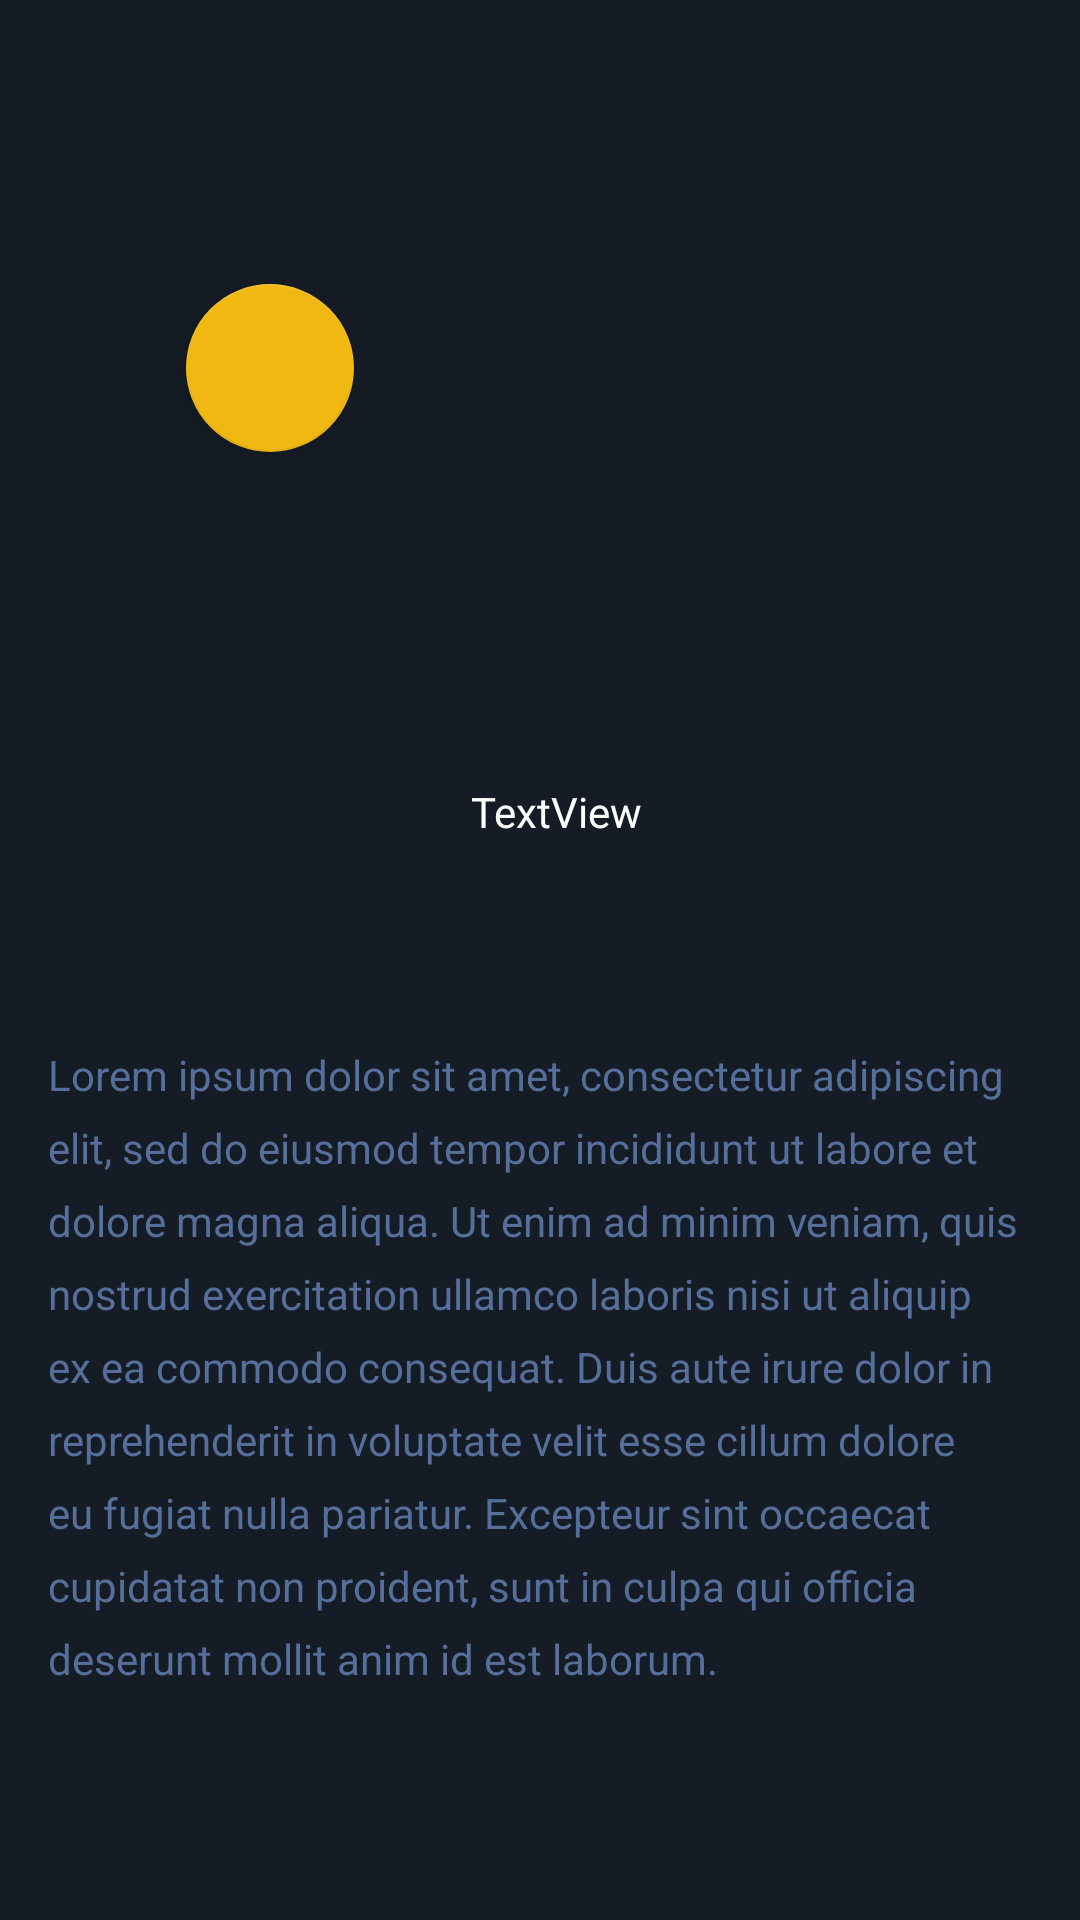

Produce the Android XML layout that renders to this screen, including the resource entries it uses.
<!-- AndroidManifest.xml: application theme AppTheme -->
<!-- res/layout/activity_movie_detail.xml -->
<?xml version="1.0" encoding="utf-8"?>
<androidx.core.widget.NestedScrollView
    xmlns:android="http://schemas.android.com/apk/res/android"
    xmlns:app="http://schemas.android.com/apk/res-auto"
    xmlns:tools="http://schemas.android.com/tools"
    android:layout_width="match_parent"
    android:layout_height="match_parent"
    tools:context=".ui.MovieDetailActivity"
    android:background="@color/colorPrimary1">

    <androidx.constraintlayout.widget.ConstraintLayout
        android:layout_width="match_parent"
        android:layout_height="match_parent">

        <ImageView
            android:id="@+id/detail_movie_cover"
            android:layout_width="wrap_content"
            android:layout_height="245dp"
            android:scaleType="centerCrop"
            app:layout_constraintEnd_toEndOf="parent"
            app:layout_constraintStart_toStartOf="parent"
            app:layout_constraintTop_toTopOf="parent"
            tools:srcCompat="@tools:sample/backgrounds/scenic" />


        <ImageView
            android:id="@+id/imageView"
            android:layout_width="0dp"
            android:layout_height="0dp"
            android:src="@drawable/gradient_bg"
            app:layout_constraintBottom_toBottomOf="@+id/detail_movie_cover"
            app:layout_constraintEnd_toEndOf="@+id/detail_movie_cover"
            app:layout_constraintStart_toStartOf="parent"
            app:layout_constraintTop_toTopOf="@+id/detail_movie_cover" />

        <com.google.android.material.floatingactionbutton.FloatingActionButton
            android:id="@+id/play_fab"
            android:layout_width="wrap_content"
            android:layout_height="wrap_content"
            android:clickable="true"
            android:src="@drawable/ic_play_arrow_black_24dp"
            app:layout_constraintBottom_toBottomOf="@+id/imageView"
            app:layout_constraintEnd_toEndOf="@+id/imageView"
            app:layout_constraintStart_toStartOf="@+id/imageView"
            app:layout_constraintTop_toTopOf="@+id/imageView" />

        <ImageView
            android:id="@+id/detail_movie_img"
            android:layout_width="125dp"
            android:layout_height="175dp"
            android:layout_marginStart="16dp"
            android:layout_marginLeft="16dp"
            android:scaleType="centerCrop"
            android:transitionName="sharedName"
            app:layout_constraintBottom_toBottomOf="@+id/detail_movie_cover"
            app:layout_constraintStart_toStartOf="parent"
            app:layout_constraintTop_toBottomOf="@+id/detail_movie_cover"
            app:srcCompat="@drawable/themartian" />

        <TextView
            android:id="@+id/detail_movie_title"
            android:layout_width="0dp"
            android:layout_height="wrap_content"
            android:layout_marginStart="16dp"
            android:layout_marginLeft="16dp"
            android:layout_marginTop="16dp"
            android:layout_marginEnd="16dp"
            android:layout_marginRight="16dp"
            android:text="TextView"
            android:textColor="@android:color/white"
            app:layout_constraintEnd_toEndOf="parent"
            app:layout_constraintStart_toEndOf="@+id/detail_movie_img"
            app:layout_constraintTop_toBottomOf="@+id/detail_movie_cover" />

        <TextView
            android:lineSpacingExtra="8dp"
            android:textColor="@color/text_light_blue"
            android:id="@+id/detail_movie_desc"
            android:layout_width="0dp"
            android:layout_height="wrap_content"
            android:layout_marginStart="16dp"
            android:layout_marginLeft="16dp"
            android:layout_marginTop="16dp"
            android:layout_marginEnd="16dp"
            android:layout_marginRight="16dp"
            android:text="@string/simple_text"
            app:layout_constraintEnd_toEndOf="parent"
            app:layout_constraintStart_toStartOf="parent"
            app:layout_constraintTop_toBottomOf="@+id/detail_movie_img" />


    </androidx.constraintlayout.widget.ConstraintLayout>


</androidx.core.widget.NestedScrollView>
<!-- resources referenced by this layout -->
<resources>
  <color name="colorPrimary1">#151c25</color>
  <color name="text_light_blue">#566f9a</color>
  <string name="simple_text">Lorem ipsum dolor sit amet, consectetur adipiscing elit, sed do eiusmod tempor incididunt ut labore et dolore magna aliqua. Ut enim ad minim veniam, quis nostrud exercitation ullamco laboris nisi ut aliquip ex ea commodo consequat. Duis aute irure dolor in reprehenderit in voluptate velit esse cillum dolore eu fugiat nulla pariatur. Excepteur sint occaecat cupidatat non proident, sunt in culpa qui officia deserunt mollit anim id est laborum.</string>
  <style name="AppTheme" parent="Theme.AppCompat.Light.DarkActionBar">
          
          <item name="colorPrimary">@color/colorPrimary1</item>
          <item name="colorPrimaryDark">@color/colorPrimaryDark1</item>
          <item name="colorAccent">@color/colorAccent1</item>
      </style>
  <color name="colorPrimaryDark1">#151c25</color>
  <color name="colorAccent1">#f1b814</color>
</resources>
